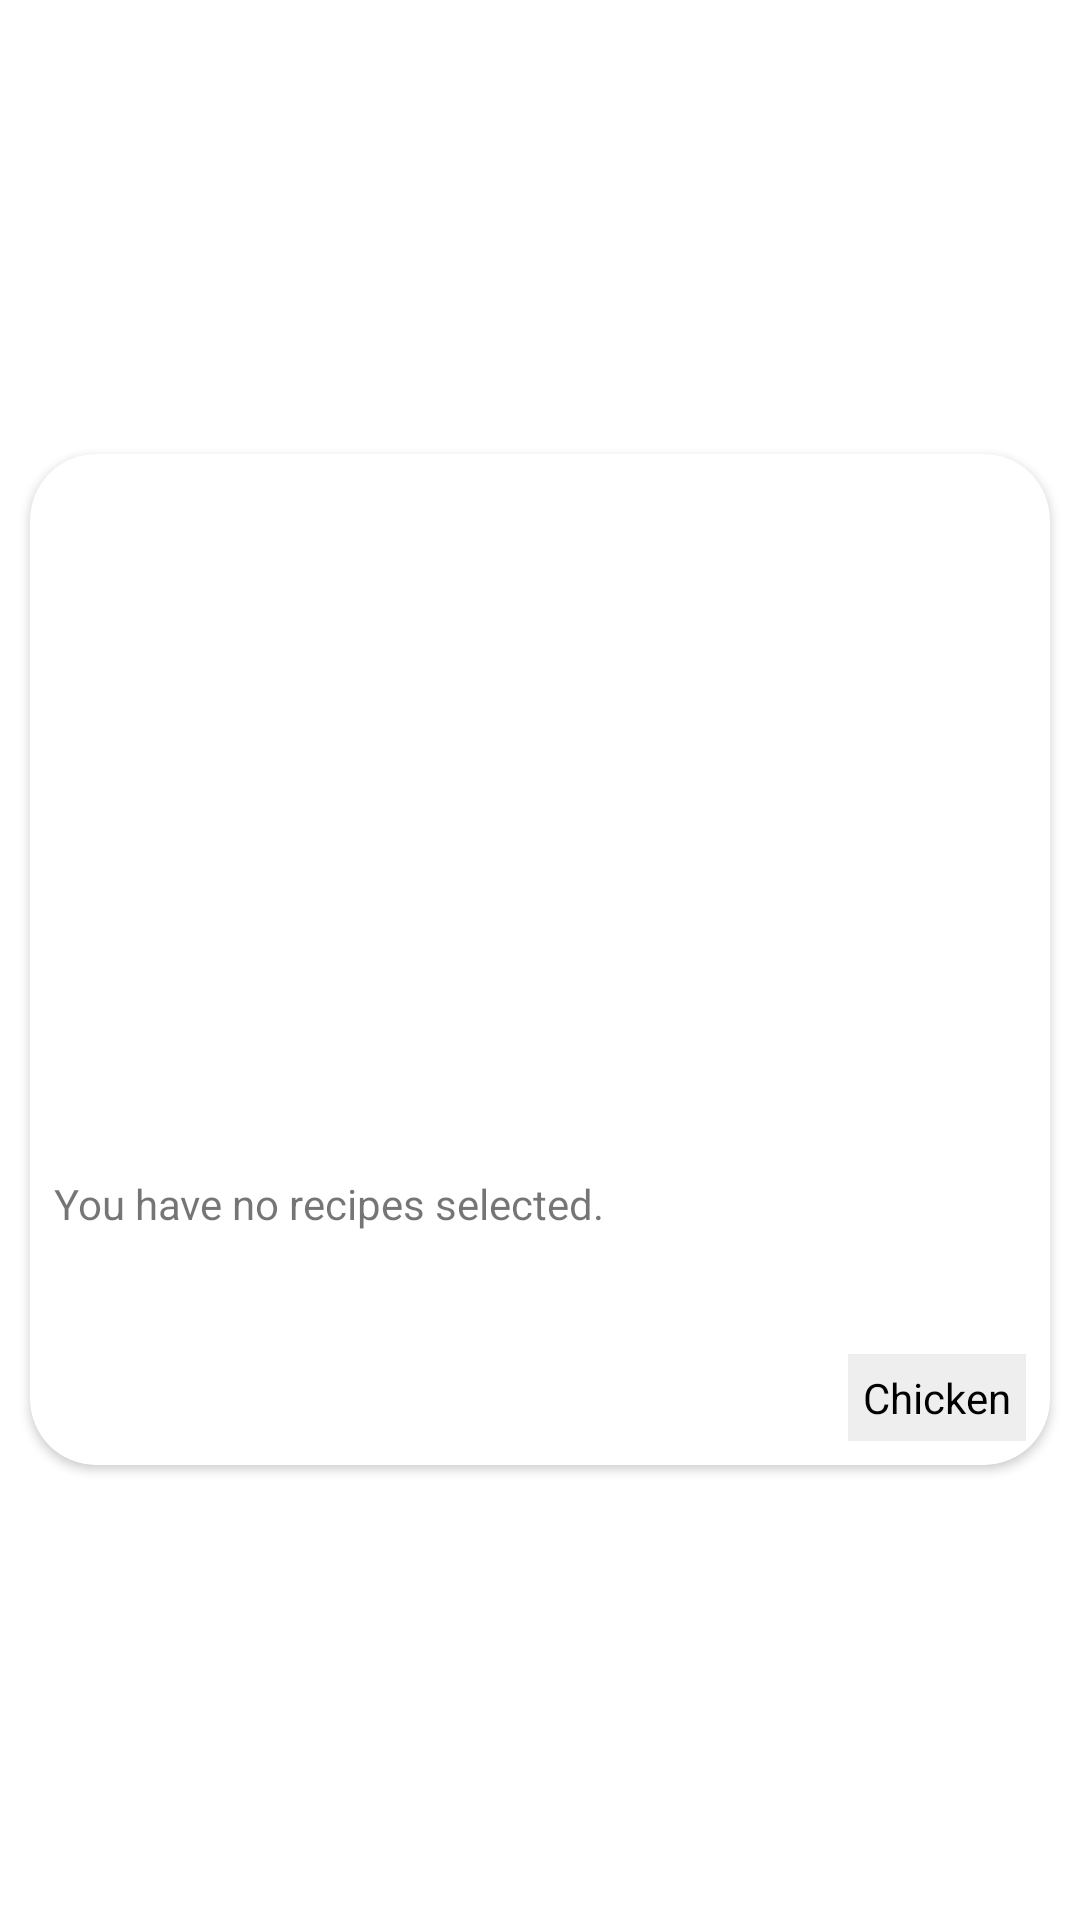

The Android layout XML behind this screen, and the referenced resources:
<!-- AndroidManifest.xml: application theme Theme.EasyMenuPlanner -->
<!-- res/layout/card_item.xml -->
<?xml version="1.0" encoding="utf-8"?>
<LinearLayout xmlns:android="http://schemas.android.com/apk/res/android"
    android:layout_width="match_parent"
    android:layout_height="match_parent"
    xmlns:app="http://schemas.android.com/apk/res-auto"
    android:gravity="center_vertical"
    android:orientation="vertical">

    <androidx.cardview.widget.CardView
        android:layout_width="match_parent"
        android:layout_height="wrap_content"
        android:layout_margin="10dp"
        app:cardCornerRadius="22dp" >

        <LinearLayout
            android:layout_width="match_parent"
            android:layout_height="wrap_content"
            android:orientation="vertical">

            <ImageView
                android:id="@+id/bannerM"
                android:src="@drawable/monday"
                android:layout_width="match_parent"
                android:layout_height="200dp"
                android:scaleType="centerCrop"/>

            <TextView
                android:id="@+id/dateM"
                android:layout_width="match_parent"
                android:layout_height="wrap_content"
                android:padding="8dp"
                android:text="November 23, 2020"
                android:textColor="#fff"
                android:textSize="18sp"/>

            <TextView
                android:id="@+id/descriptionM"
                android:layout_width="match_parent"
                android:layout_height="wrap_content"
                android:layout_marginStart="8dp"
                android:layout_marginLeft="8dp"
                android:ellipsize="end"
                android:maxLines="3"
                android:minLines="3"
                android:text="You have no recipes selected."/>

            <TextView
                android:id="@+id/tagM"
                android:layout_width="wrap_content"
                android:layout_height="wrap_content"
                android:layout_gravity="end"
                android:layout_margin="8dp"
                android:background="@drawable/shape_rect"
                android:drawableStart="@drawable/ic_food"
                android:drawableLeft="@drawable/ic_food"
                android:drawablePadding="5dp"
                android:gravity="center_vertical"
                android:padding="5dp"
                android:text="Chicken"
                android:textColor="#000" />

        </LinearLayout>
    </androidx.cardview.widget.CardView>


</LinearLayout>
<!-- resources referenced by this layout -->
<resources>
  <!-- drawable shape_rect (drawable) -->
  <?xml version="1.0" encoding="utf-8"?>
  <shape xmlns:android="http://schemas.android.com/apk/res/android"
      android:shape="rectangle">
  
      
      <solid android:color="#eee"/>
      <corner android:radius="15dp"/>
  </shape>
  <style name="Theme.EasyMenuPlanner" parent="Theme.MaterialComponents.DayNight.DarkActionBar">
          
          <item name="colorPrimary">@color/blue</item>
          <item name="colorPrimaryVariant">@color/darkBlue</item>
          <item name="colorOnPrimary">@color/white</item>
          
          <item name="colorSecondary">@color/teal_200</item>
          <item name="colorSecondaryVariant">@color/teal_200</item>
          <item name="colorOnSecondary">@color/black</item>
          
          <item name="android:statusBarColor" tools:targetApi="l">?attr/colorPrimaryVariant</item>
          
      </style>
  <color name="blue">#0A5687</color>
  <color name="darkBlue">#06304d</color>
  <color name="white">#FFFFFFFF</color>
  <color name="teal_200">#FF03DAC5</color>
  <color name="black">#FF000000</color>
</resources>
